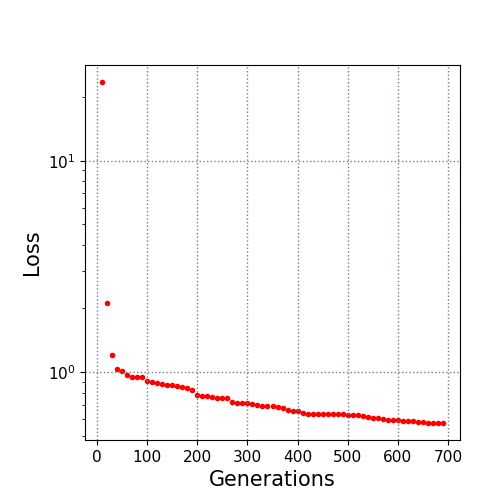

The file beside this chart, header and first rows:
10.0, 23.556765
20.0, 2.119
30.0, 1.203
40.0, 1.036
50.0, 1.014
60.0, 0.9709
70.0, 0.948
80.0, 0.9453
90.0, 0.9453
100.0, 0.9067
110.0, 0.9019
120.0, 0.8895
130.0, 0.8745
140.0, 0.8672
150.0, 0.8646
160.0, 0.8592
170.0, 0.8522
180.0, 0.8377
190.0, 0.827
200.0, 0.7803
210.0, 0.7746
220.0, 0.7702
230.0, 0.7613
240.0, 0.7551
250.0, 0.7521
260.0, 0.751
270.0, 0.7183
280.0, 0.7134
290.0, 0.7128
300.0, 0.711
310.0, 0.7037
320.0, 0.6979
330.0, 0.6925
340.0, 0.6908
350.0, 0.6908
360.0, 0.6825
370.0, 0.677
380.0, 0.6598
390.0, 0.654
400.0, 0.6529
410.0, 0.6429
420.0, 0.6351
430.0, 0.6351
440.0, 0.6351
450.0, 0.6323
460.0, 0.6323
470.0, 0.6319
480.0, 0.6314
490.0, 0.6314
500.0, 0.6295
510.0, 0.6286
520.0, 0.6276
530.0, 0.6181
540.0, 0.6125
550.0, 0.6081
560.0, 0.6081
570.0, 0.6007
580.0, 0.5941
590.0, 0.5941
600.0, 0.5941
610.0, 0.5876
... 8 more rows
